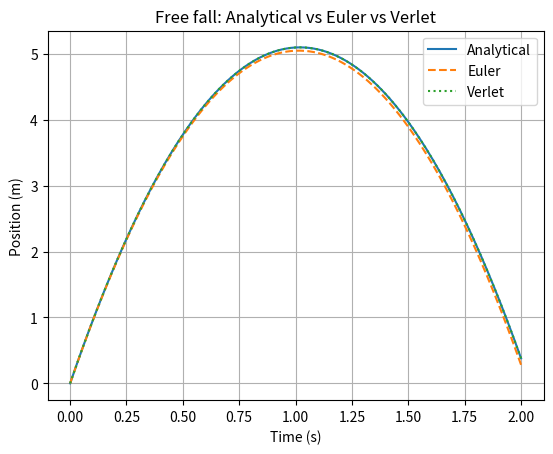
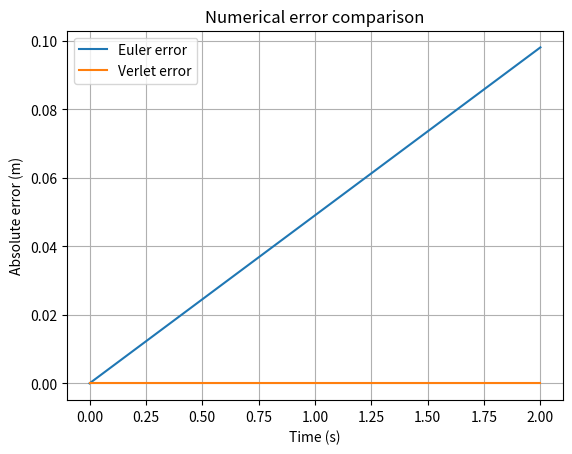

Recreate these plots in Python, in order.
import numpy as np
import matplotlib.pyplot as plt

# =========================
# PARAMETERS
# =========================
g = 9.81          # m/s^2
x0 = 0.0          # initial position (m)
v0 = 10.0         # initial velocity (m/s)

dt = 0.01         # time step (s)
t_max = 2.0       # simulation time (s)

# =========================
# TIME ARRAY
# =========================
t = np.arange(0, t_max + dt, dt)

# =========================
# ANALYTICAL SOLUTION
# =========================
x_exact = x0 + v0 * t - 0.5 * g * t**2

# =========================
# EULER METHOD
# =========================
x_euler = np.zeros_like(t)
v = v0
x_euler[0] = x0

for i in range(1, len(t)):
    v = v - g * dt
    x_euler[i] = x_euler[i-1] + v * dt

# =========================
# VERLET METHOD
# =========================
x_verlet = np.zeros_like(t)
x_verlet[0] = x0

# first step from Taylor expansion
x_verlet[1] = x0 + v0 * dt - 0.5 * g * dt**2

for i in range(1, len(t) - 1):
    x_verlet[i+1] = 2*x_verlet[i] - x_verlet[i-1] - g * dt**2

# =========================
# ERRORS
# =========================
error_euler = np.abs(x_euler - x_exact)
error_verlet = np.abs(x_verlet - x_exact)

# =========================
# PLOTS
# =========================
plt.figure()
plt.plot(t, x_exact, label="Analytical")
plt.plot(t, x_euler, "--", label="Euler")
plt.plot(t, x_verlet, ":", label="Verlet")
plt.xlabel("Time (s)")
plt.ylabel("Position (m)")
plt.title("Free fall: Analytical vs Euler vs Verlet")
plt.grid(True)
plt.legend()

plt.figure()
plt.plot(t, error_euler, label="Euler error")
plt.plot(t, error_verlet, label="Verlet error")
plt.xlabel("Time (s)")
plt.ylabel("Absolute error (m)")
plt.title("Numerical error comparison")
plt.grid(True)
plt.legend()

plt.show()
